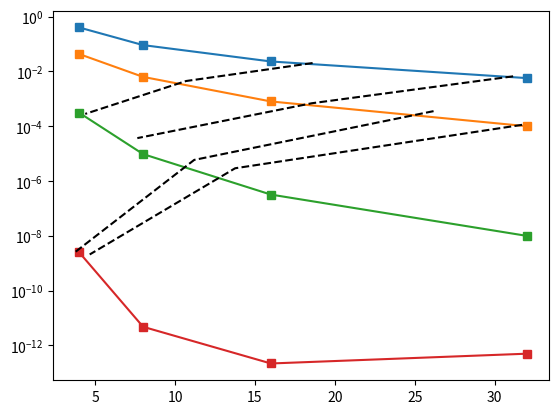

Here is the Python script that generated this plot:
import matplotlib.pyplot as plt
import numpy as np
from scipy.interpolate import interp1d

x = np.array([4,8,16,32])

y1 = np.array([4e-1,9.1e-2,2.3e-2,5.7e-3])
t1 = np.array([2.19,3.5,8.13,19.6])
y2 = np.array([4.3e-2,6.3e-3,8e-4,1e-4])
t2 = np.array([3.75,7.31,15.3,38.4])
y4 = np.array([3.1e-4,9.6e-6,3.2e-7,1e-8])
t4 = np.array([8.94,20,45,115])
y8 = np.array([2.5e-9,4.8e-12,2.2e-13,5e-13])
t8 = np.array([32,68.3,163,665])

c1 = [18.61,10.69,4.38]
e1 = [2.018e-2,4.448e-3,2.812e-4]
c2 = [31.16,18.56,7.64]
e2 = [6.605e-3,6.879e-4,3.676e-5]
c3 = [26.18,11.2,3.78]
e3 = [3.545e-4,5.888e-6,2.637e-9]
c4 = [31.72,13.76,4.66]
e4 = [1.121e-4,2.918e-6,2.088e-9]

# Create interpolation functions for time and error for each order
time_interp_1st_order = interp1d(t1, x, kind='linear', fill_value="extrapolate")
error_interp_1st_order = interp1d(x, y1, kind='linear', fill_value="extrapolate")

time_interp_2nd_order = interp1d(t2, x, kind='linear', fill_value="extrapolate")
error_interp_2nd_order = interp1d(x, y2, kind='linear', fill_value="extrapolate")

time_interp_4th_order = interp1d(t4, x, kind='linear', fill_value="extrapolate")
error_interp_4th_order = interp1d(x, y4, kind='linear', fill_value="extrapolate")

time_interp_8th_order = interp1d(t8, x, kind='linear', fill_value="extrapolate")
error_interp_8th_order = interp1d(x, y8, kind='linear', fill_value="extrapolate")

# Function to get grid cells and accuracy for a given time and order
def query_simulation(order, desired_time):
    if order == 1:
        grid_cells_for_time = time_interp_1st_order(desired_time)
        accuracy_for_time = error_interp_1st_order(grid_cells_for_time)
    elif order == 2:
        grid_cells_for_time = time_interp_2nd_order(desired_time)
        accuracy_for_time = error_interp_2nd_order(grid_cells_for_time)
    elif order == 4:
        grid_cells_for_time = time_interp_4th_order(desired_time)
        accuracy_for_time = error_interp_4th_order(grid_cells_for_time)
    elif order == 8:
        grid_cells_for_time = time_interp_8th_order(desired_time)
        accuracy_for_time = error_interp_8th_order(grid_cells_for_time)
    else:
        raise ValueError("Order not supported. Choose 1, 2, 4, or 8.")
    
    return grid_cells_for_time, accuracy_for_time

# Example: Querying for 1 second at different orders
desired_time = 38

for order in [1, 2, 4, 8]:
    grid_cells, accuracy = query_simulation(order, desired_time)
    print(f"At order {order}, for a simulation time of {desired_time:.2f} seconds:")
    print(f" - Number of grid cells used: {grid_cells:.2f}")
    print(f" - Corresponding accuracy (L2 error norm): {accuracy:.3e}\n")

plt.plot(x,y1,marker='s')
plt.plot(x,y2,marker='s')
plt.plot(x,y4,marker='s')
plt.plot(x,y8,marker='s')

plt.plot(c1,e1,linestyle='--',color='k')
plt.plot(c2,e2,linestyle='--',color='k')
plt.plot(c3,e3,linestyle='--',color='k')
plt.plot(c4,e4,linestyle='--',color='k')

plt.yscale("log")
plt.show()
